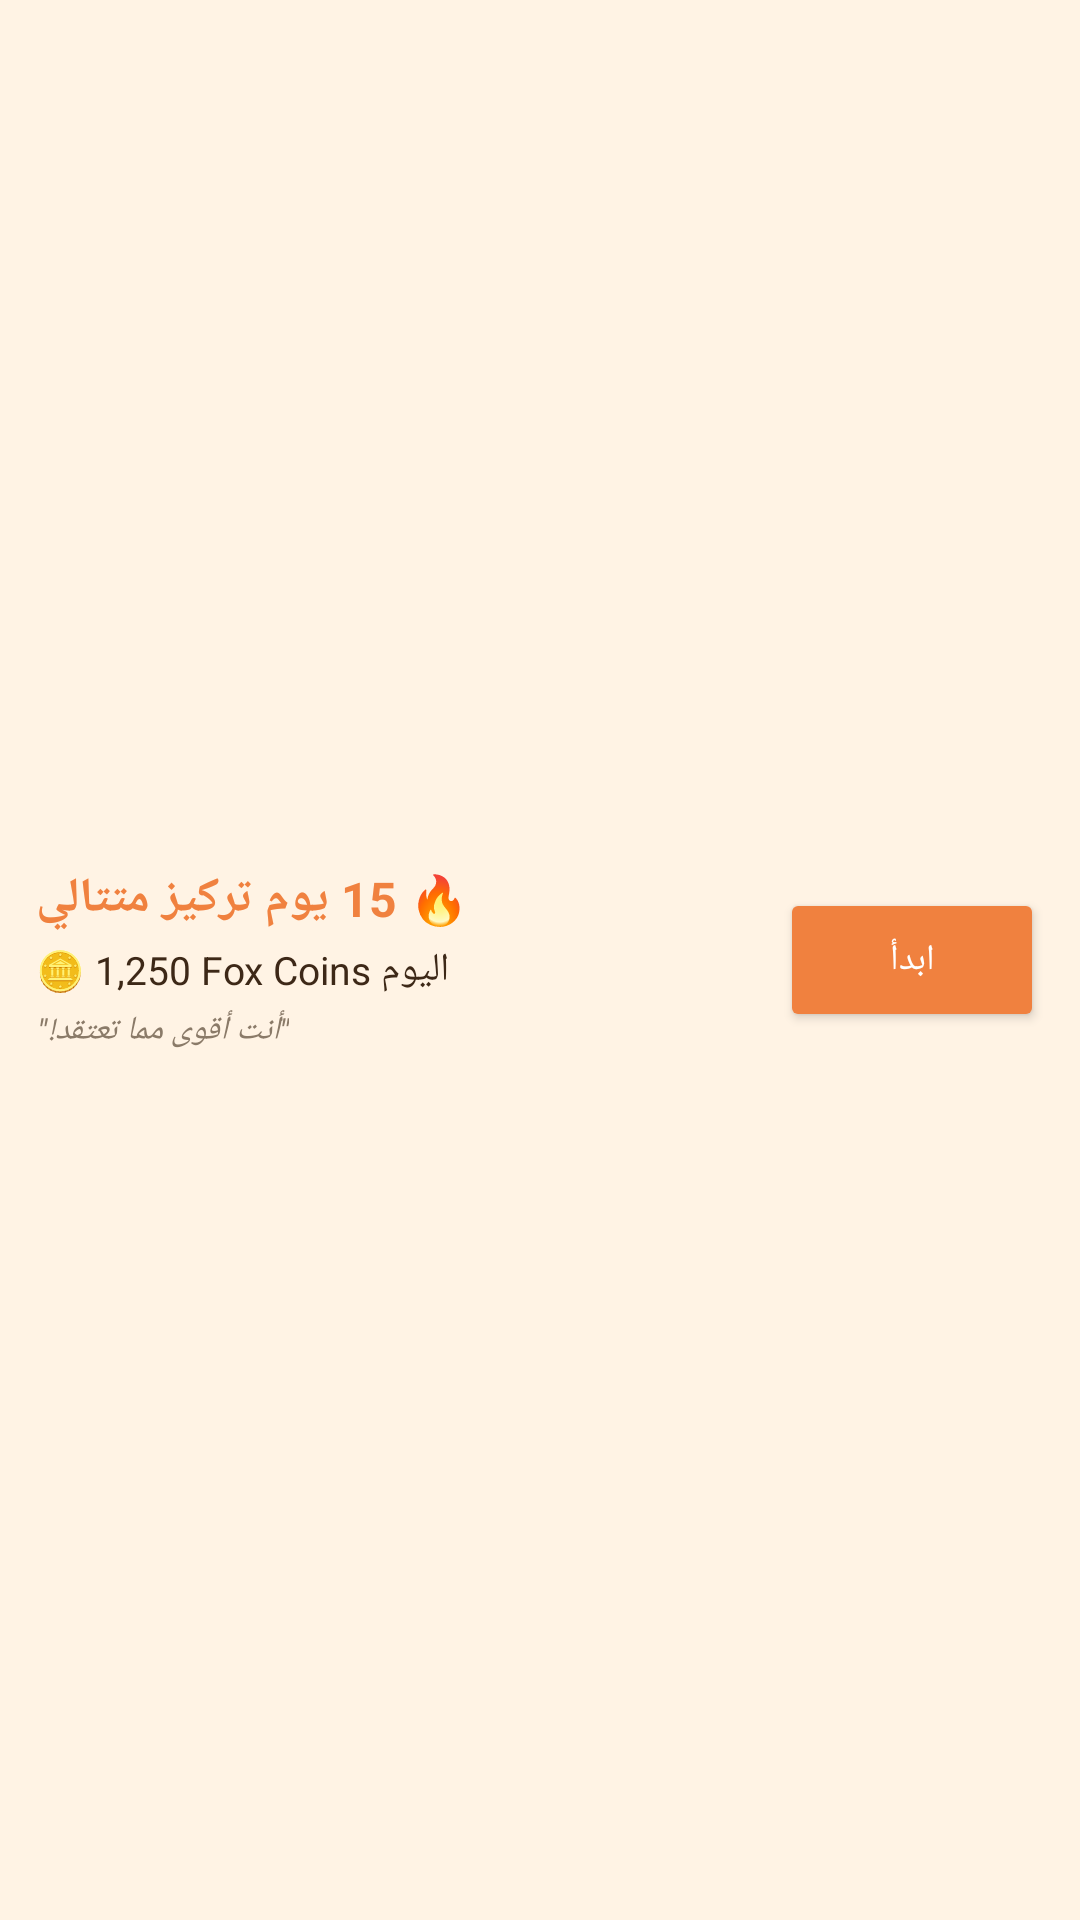

Layout XML and referenced resources for this Android screen:
<!-- AndroidManifest.xml: application theme Theme.FoxFocus -->
<!-- res/layout/widget_medium.xml -->
<?xml version="1.0" encoding="utf-8"?>
<LinearLayout xmlns:android="http://schemas.android.com/apk/res/android"
    android:layout_width="match_parent"
    android:layout_height="match_parent"
    android:background="#FFF3E4"
    android:orientation="horizontal"
    android:padding="12dp"
    android:gravity="center_vertical">

    <LinearLayout
        android:layout_width="0dp"
        android:layout_height="wrap_content"
        android:layout_weight="1"
        android:orientation="vertical">

        <TextView
            android:id="@+id/widget_medium_streak"
            android:layout_width="wrap_content"
            android:layout_height="wrap_content"
            android:text="🔥 15 يوم تركيز متتالي"
            android:textColor="#F0813F"
            android:textSize="16sp"
            android:textStyle="bold" />

        <TextView
            android:id="@+id/widget_medium_coins"
            android:layout_width="wrap_content"
            android:layout_height="wrap_content"
            android:layout_marginTop="4dp"
            android:text="🪙 1,250 Fox Coins اليوم"
            android:textColor="#3D2817"
            android:textSize="13sp" />

        <TextView
            android:id="@+id/widget_medium_quote"
            android:layout_width="wrap_content"
            android:layout_height="wrap_content"
            android:layout_marginTop="4dp"
            android:text="&quot;أنت أقوى مما تعتقد!&quot;"
            android:textColor="#8A7A68"
            android:textSize="11sp"
            android:textStyle="italic" />
    </LinearLayout>

    <Button
        android:id="@+id/widget_btn_focus"
        android:layout_width="wrap_content"
        android:layout_height="wrap_content"
        android:backgroundTint="#F0813F"
        android:text="ابدأ"
        android:textColor="#FFFFFF"
        android:textSize="12sp" />
</LinearLayout>
<!-- resources referenced by this layout -->
<resources>
  <style name="Theme.FoxFocus" parent="android:Theme.Material.Light.NoActionBar">
      <item name="android:windowBackground">@color/background</item>
      <item name="android:statusBarColor">@color/background</item>
      <item name="android:navigationBarColor">@color/surface</item>
      <item name="android:windowLightStatusBar">true</item>
      <item name="android:windowLightNavigationBar">true</item>
    </style>
  <color name="background">#FFFBF5</color>
  <color name="surface">#FFFFFF</color>
</resources>
